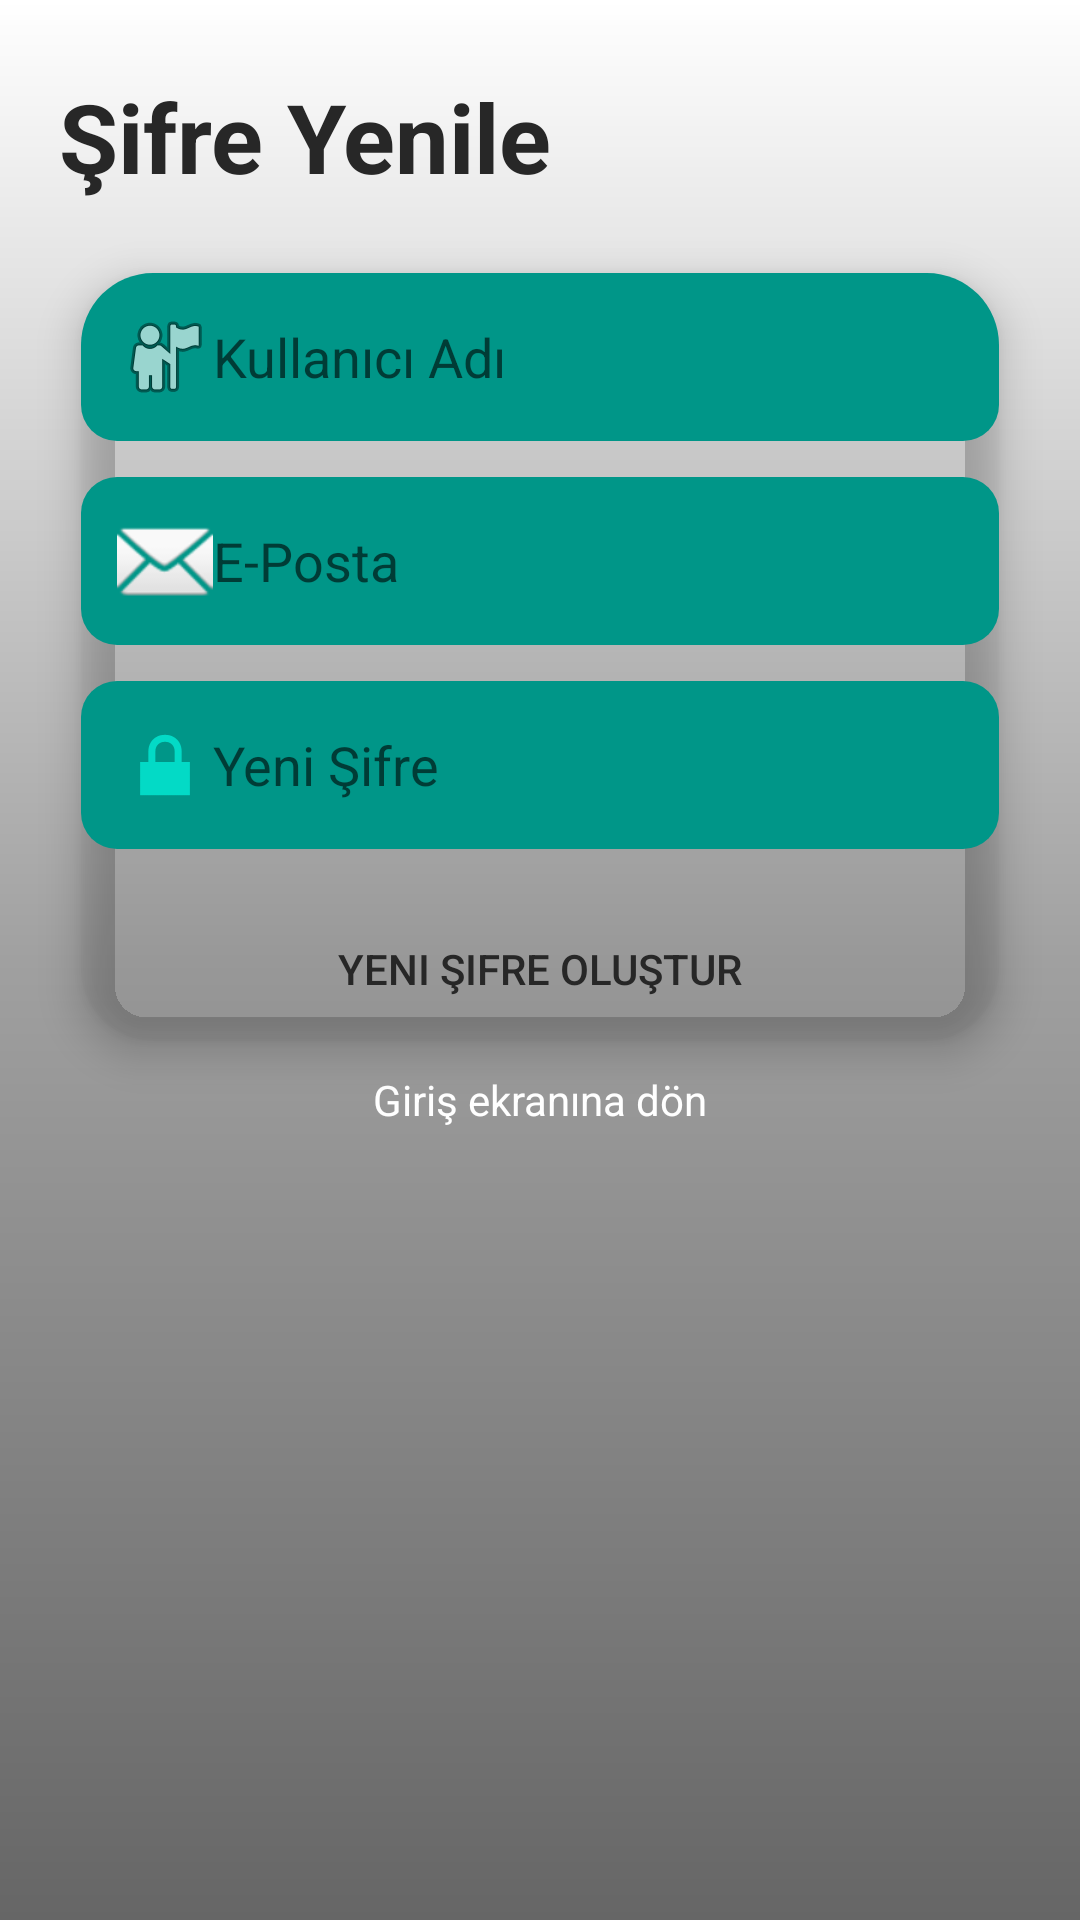

This screen was rendered from an Android layout file. Write that file and the resources it references.
<!-- AndroidManifest.xml: application theme Theme.MobilProje -->
<!-- res/layout/activity_reset_password.xml -->
<?xml version="1.0" encoding="utf-8"?>
<androidx.constraintlayout.widget.ConstraintLayout
    xmlns:android="http://schemas.android.com/apk/res/android"
    xmlns:app="http://schemas.android.com/apk/res-auto"
    android:layout_width="match_parent"
    android:layout_height="match_parent"
    android:background="@drawable/gradient_background">

    <TextView
        android:id="@+id/resetPasswordTitle"
        android:layout_width="wrap_content"
        android:layout_height="wrap_content"
        android:text="Şifre Yenile"
        android:textSize="32sp"
        android:textStyle="bold"
        android:textColor="@color/black"
        app:layout_constraintTop_toTopOf="parent"
        app:layout_constraintStart_toStartOf="parent"
        app:layout_constraintEnd_toEndOf="parent"
        app:layout_constraintHorizontal_bias="0.1"
        android:layout_marginTop="24dp"/>

    <androidx.cardview.widget.CardView
        android:id="@+id/resetPasswordCard"
        android:layout_width="0dp"
        android:layout_height="wrap_content"
        app:cardCornerRadius="24dp"
        app:cardElevation="8dp"
        android:layout_marginTop="24dp"
        android:padding="24dp"
        android:backgroundTint="@color/cardview_shadow_end_color"
        app:layout_constraintTop_toBottomOf="@id/resetPasswordTitle"
        app:layout_constraintStart_toStartOf="parent"
        app:layout_constraintEnd_toEndOf="parent"
        app:layout_constraintWidth_percent="0.85">

        <androidx.constraintlayout.widget.ConstraintLayout
            android:layout_width="match_parent"
            android:layout_height="wrap_content">

            <EditText
                android:id="@+id/usernameEditText"
                android:layout_width="0dp"
                android:layout_height="wrap_content"
                android:hint="Kullanıcı Adı"
                android:drawableStart="@android:drawable/ic_menu_myplaces"
                android:background="@drawable/rounded_edittext_background"
                android:padding="12dp"
                app:layout_constraintTop_toTopOf="parent"
                app:layout_constraintStart_toStartOf="parent"
                app:layout_constraintEnd_toEndOf="parent"
                app:layout_constraintWidth_percent="1.0"/>

            <EditText
                android:id="@+id/emailEditText"
                android:layout_width="0dp"
                android:layout_height="wrap_content"
                android:hint="E-Posta"
                android:drawableStart="@android:drawable/ic_dialog_email"
                android:background="@drawable/rounded_edittext_background"
                android:padding="12dp"
                android:layout_marginTop="12dp"
                app:layout_constraintTop_toBottomOf="@id/usernameEditText"
                app:layout_constraintStart_toStartOf="parent"
                app:layout_constraintEnd_toEndOf="parent"
                app:layout_constraintWidth_percent="1.0"/>

            <EditText
                android:id="@+id/newPasswordEditText"
                android:layout_width="0dp"
                android:layout_height="wrap_content"
                android:hint="Yeni Şifre"
                android:inputType="textPassword"
                android:drawableStart="@android:drawable/ic_lock_lock"
                android:background="@drawable/rounded_edittext_background"
                android:padding="12dp"
                android:layout_marginTop="12dp"
                app:layout_constraintTop_toBottomOf="@id/emailEditText"
                app:layout_constraintStart_toStartOf="parent"
                app:layout_constraintEnd_toEndOf="parent"
                app:layout_constraintWidth_percent="1.0"/>

            <Button
                android:id="@+id/resetPasswordButton"
                android:layout_width="0dp"
                android:layout_height="wrap_content"
                android:text="Yeni Şifre Oluştur"
                android:textColor="@color/black"
                android:background="@drawable/rounded_purple_background"
                android:layout_marginTop="16dp"
                app:layout_constraintTop_toBottomOf="@id/newPasswordEditText"
                app:layout_constraintStart_toStartOf="parent"
                app:layout_constraintEnd_toEndOf="parent"
                app:layout_constraintWidth_percent="1.0"/>
        </androidx.constraintlayout.widget.ConstraintLayout>
    </androidx.cardview.widget.CardView>

    <TextView
        android:id="@+id/backToLoginText"
        android:layout_width="wrap_content"
        android:layout_height="wrap_content"
        android:text="Giriş ekranına dön"
        android:textColor="@android:color/white"
        android:textSize="14sp"
        android:layout_marginTop="10dp"
        app:layout_constraintTop_toBottomOf="@id/resetPasswordCard"
        app:layout_constraintStart_toStartOf="parent"
        app:layout_constraintEnd_toEndOf="parent"/>
</androidx.constraintlayout.widget.ConstraintLayout>
<!-- resources referenced by this layout -->
<resources>
  <color name="black">#272727</color>
  <!-- drawable gradient_background (drawable) -->
  <?xml version="1.0" encoding="utf-8"?>
  <shape xmlns:android="http://schemas.android.com/apk/res/android" android:shape="rectangle">
  
      <gradient
          android:startColor="#666666"
          android:centerColor="#a0a0a0"
          android:endColor="#FFFFFF"
          android:angle="90"/>
  </shape>
  <!-- drawable rounded_edittext_background (drawable) -->
  <?xml version="1.0" encoding="utf-8"?>
  <shape xmlns:android="http://schemas.android.com/apk/res/android"
      android:shape="rectangle">
  
      
      <solid android:color="#009688" />
  
      
      <corners android:radius="12dp" />
  
      
      <padding
          android:bottom="10dp"
          android:left="10dp"
          android:right="10dp"
          android:top="10dp" />
  </shape>
  <style name="Theme.MobilProje" parent="Base.Theme.MobilProje" />
  <style name="Base.Theme.MobilProje" parent="Theme.MaterialComponents.DayNight.NoActionBar">
          
          
      </style>
</resources>
